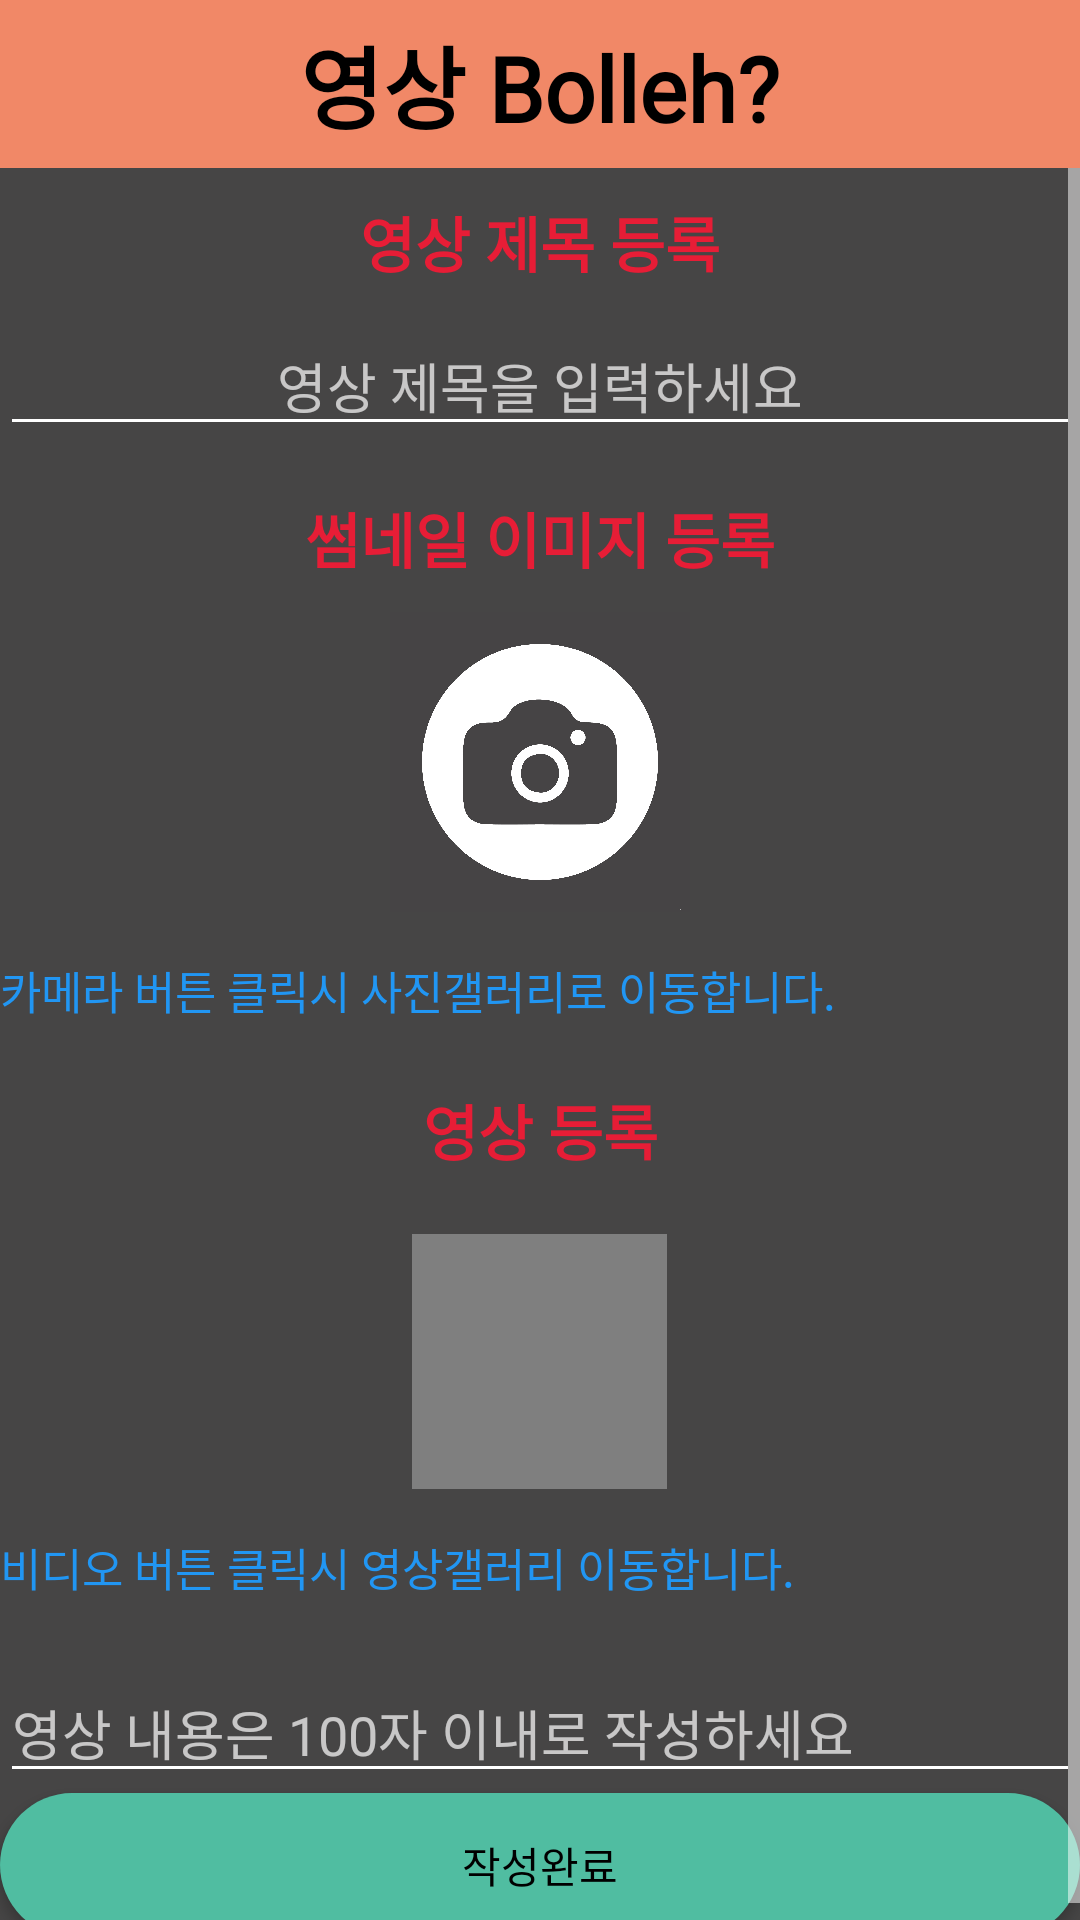

Here is an Android app screen rendered from its layout file. Give the layout XML and the strings, colors and styles it references.
<!-- AndroidManifest.xml: application theme AppTheme -->
<!-- res/layout/activity_upload_page.xml -->
<?xml version="1.0" encoding="utf-8"?>
<LinearLayout xmlns:android="http://schemas.android.com/apk/res/android"
    xmlns:tools="http://schemas.android.com/tools"
    android:layout_width="match_parent"
    android:layout_height="match_parent"
    android:orientation="vertical"
    tools:context=".UploadPage"
    android:background="#464545">


    <androidx.appcompat.widget.Toolbar
        android:id="@+id/toolbar"
        android:layout_width="match_parent"
        android:layout_height="wrap_content"
        android:background="#f18867"
        android:minHeight="?attr/actionBarSize"
        android:theme="?attr/actionBarTheme"
        tools:ignore="MissingConstraints">


    <TextView
        android:fontFamily="@font/mainfont"
        android:layout_width="wrap_content"
        android:layout_height="wrap_content"
        android:id="@+id/AppName"
        android:layout_gravity="center"
        android:text="영상 Bolleh?"
        android:textSize="30sp"
        android:textStyle="bold"
        android:textColor="#000000"/>

   </androidx.appcompat.widget.Toolbar>


    <ScrollView
        android:layout_width="match_parent"
        android:layout_height="match_parent">




        <LinearLayout
            android:layout_width="match_parent"
            android:layout_height="wrap_content"
            android:orientation="vertical">

            <TextView
                android:id="@+id/textView100"
                android:layout_width="match_parent"
                android:layout_height="wrap_content"
                android:textStyle="bold"
                android:textSize="20sp"
                android:layout_marginTop="10dp"
                android:textColor="#E71D36"
                android:gravity="center"
                android:text="영상 제목 등록" />

            <EditText
                android:id="@+id/ssumnail_title"
                android:layout_width="match_parent"
                android:layout_height="wrap_content"
                android:layout_marginTop="10dp"
                android:layout_marginBottom="5dp"
                android:ems="10"
                android:gravity="center"
                android:hint="영상 제목을 입력하세요" />

            <View
                android:layout_width="match_parent"
                android:layout_height="1dp"
                android:layout_centerInParent="true"
                android:layout_marginBottom="10dp"
                android:background="@drawable/gradation" />


            <TextView
                android:id="@+id/textView5"
                android:layout_width="match_parent"
                android:layout_height="wrap_content"
                android:textStyle="bold"
                android:textSize="20sp"
                android:textColor="#E71D36"
                android:gravity="center"
                android:text="썸네일 이미지 등록" />

            <ImageView
                android:id="@+id/image_view"
                android:layout_gravity="center"
                android:layout_width="100dp"
                android:layout_height="100dp"
                android:layout_marginTop="10dp"
                android:layout_marginBottom="15dp"
                android:src="@drawable/cameraicon"
                android:background="@android:color/transparent"/>




            <TextView
                android:id="@+id/textView2"
                android:layout_width="match_parent"
                android:layout_height="wrap_content"
                android:textColor="#2196F3"
                android:textSize="15dp"
                android:text="카메라 버튼 클릭시 사진갤러리로 이동합니다." />

            <View
                android:layout_width="match_parent"
                android:layout_height="1dp"
                android:layout_centerInParent="true"
                android:layout_marginTop="10dp"
                android:layout_marginBottom="5dp"
                android:background="@drawable/gradation"/>

            <TextView
                android:id="@+id/textView6"
                android:layout_width="match_parent"
                android:layout_height="wrap_content"
                android:layout_marginTop="5dp"
                android:textColor="#E71D36"
                android:textStyle="bold"
                android:textSize="20sp"
                android:gravity="center"
                android:text="영상 등록" />

            <VideoView
                android:id="@+id/video_view"
                android:layout_width="85dp"
                android:layout_height="85dp"
                android:layout_gravity="center"
                android:layout_marginTop="20dp"
                android:background="@drawable/vvvideo"


                />

            <TextView
                android:id="@+id/textView3"
                android:layout_marginTop="15dp"
                android:layout_width="match_parent"
                android:layout_height="wrap_content"
                android:textColor="#2196F3"
                android:textSize="15dp"
                android:text="비디오 버튼 클릭시 영상갤러리 이동합니다." />

            <View
                android:layout_width="match_parent"
                android:layout_height="1dp"
                android:layout_centerInParent="true"
                android:layout_marginTop="10dp"
                android:background="@drawable/gradation"/>


            <EditText
                android:inputType="textMultiLine"
                android:gravity="top"
                android:lines="8"
                android:minLines="1"
                android:maxLines="10"
                android:id="@+id/video_contents"
                android:layout_width="fill_parent"
                android:layout_height="wrap_content"
                android:layout_marginTop="10dp"
                android:ems="10"
                android:maxLength="100"
                android:scrollbars="vertical"
                android:scrollHorizontally="false"
                android:hint="영상 내용은 100자 이내로 작성하세요" />


            <Button
                android:id="@+id/btn_upload"
                android:layout_width="match_parent"
                android:layout_height="wrap_content"
                android:layout_gravity="bottom"
                android:background="@drawable/button_background"
                android:textColor="#000000"
                android:text="작성완료" />
        </LinearLayout>
    </ScrollView>


</LinearLayout>
<!-- resources referenced by this layout -->
<resources>
  <!-- drawable button_background (drawable) -->
  <?xml version="1.0" encoding="utf-8"?>
  <shape xmlns:android="http://schemas.android.com/apk/res/android"
      android:shape="rectangle">
  
      <solid android:color="#50bda1"></solid>
      <corners android:radius="30dp"/>
  
  
  </shape>
  <!-- drawable cameraicon: jpg bitmap (drawable-v24, 204659 bytes) -->
  <!-- drawable vvvideo: png bitmap (drawable-v24, 6730 bytes) -->
  <style name="AppTheme" parent="Theme.AppCompat.NoActionBar">
          
          <item name="colorPrimary">#123456</item>
          <item name="colorPrimaryDark">#070707</item>
          <item name="colorAccent">@color/colorAccent</item>
  
          <item name="windowActionBar">false</item>
          <item name="windowNoTitle">true</item>
  
          
          <item name="android:textColorSecondary">#FFFFFF</item>
  
  
      </style>
  <color name="colorAccent">#FF36C44B</color>
</resources>
